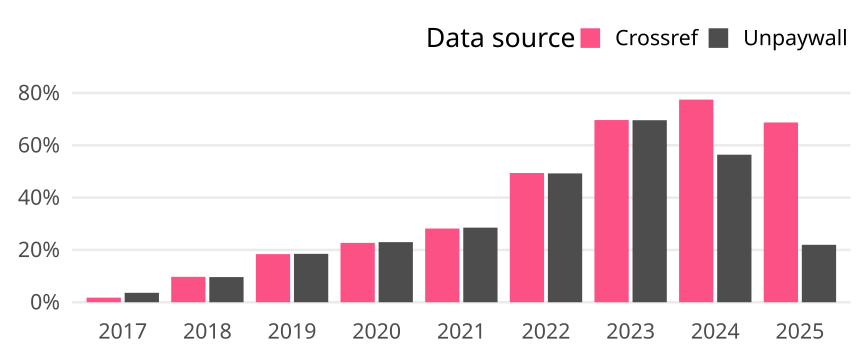

The data file committed next to this chart (first rows):
cr_year, cat, article_total, name, oa_articles, oa_share
2017, Global, 4495, Crossref, 79, 0.01758
2017, Global, 4495, Unpaywall, 162, 0.03604
2018, Global, 4324, Crossref, 420, 0.09713
2018, Global, 4324, Unpaywall, 416, 0.09621
2019, Global, 4555, Crossref, 838, 0.184
2019, Global, 4555, Unpaywall, 843, 0.1851
2020, Global, 4625, Crossref, 1050, 0.227
2020, Global, 4625, Unpaywall, 1063, 0.2298
2021, Global, 4871, Crossref, 1373, 0.2819
2021, Global, 4871, Unpaywall, 1389, 0.2852
2022, Global, 4574, Crossref, 2260, 0.4941
2022, Global, 4574, Unpaywall, 2253, 0.4926
2023, Global, 4493, Crossref, 3130, 0.6966
2023, Global, 4493, Unpaywall, 3127, 0.696
2024, Global, 5644, Crossref, 4373, 0.7748
2024, Global, 5644, Unpaywall, 3184, 0.5641
2025, Global, 4609, Crossref, 3168, 0.6874
2025, Global, 4609, Unpaywall, 1012, 0.2196
